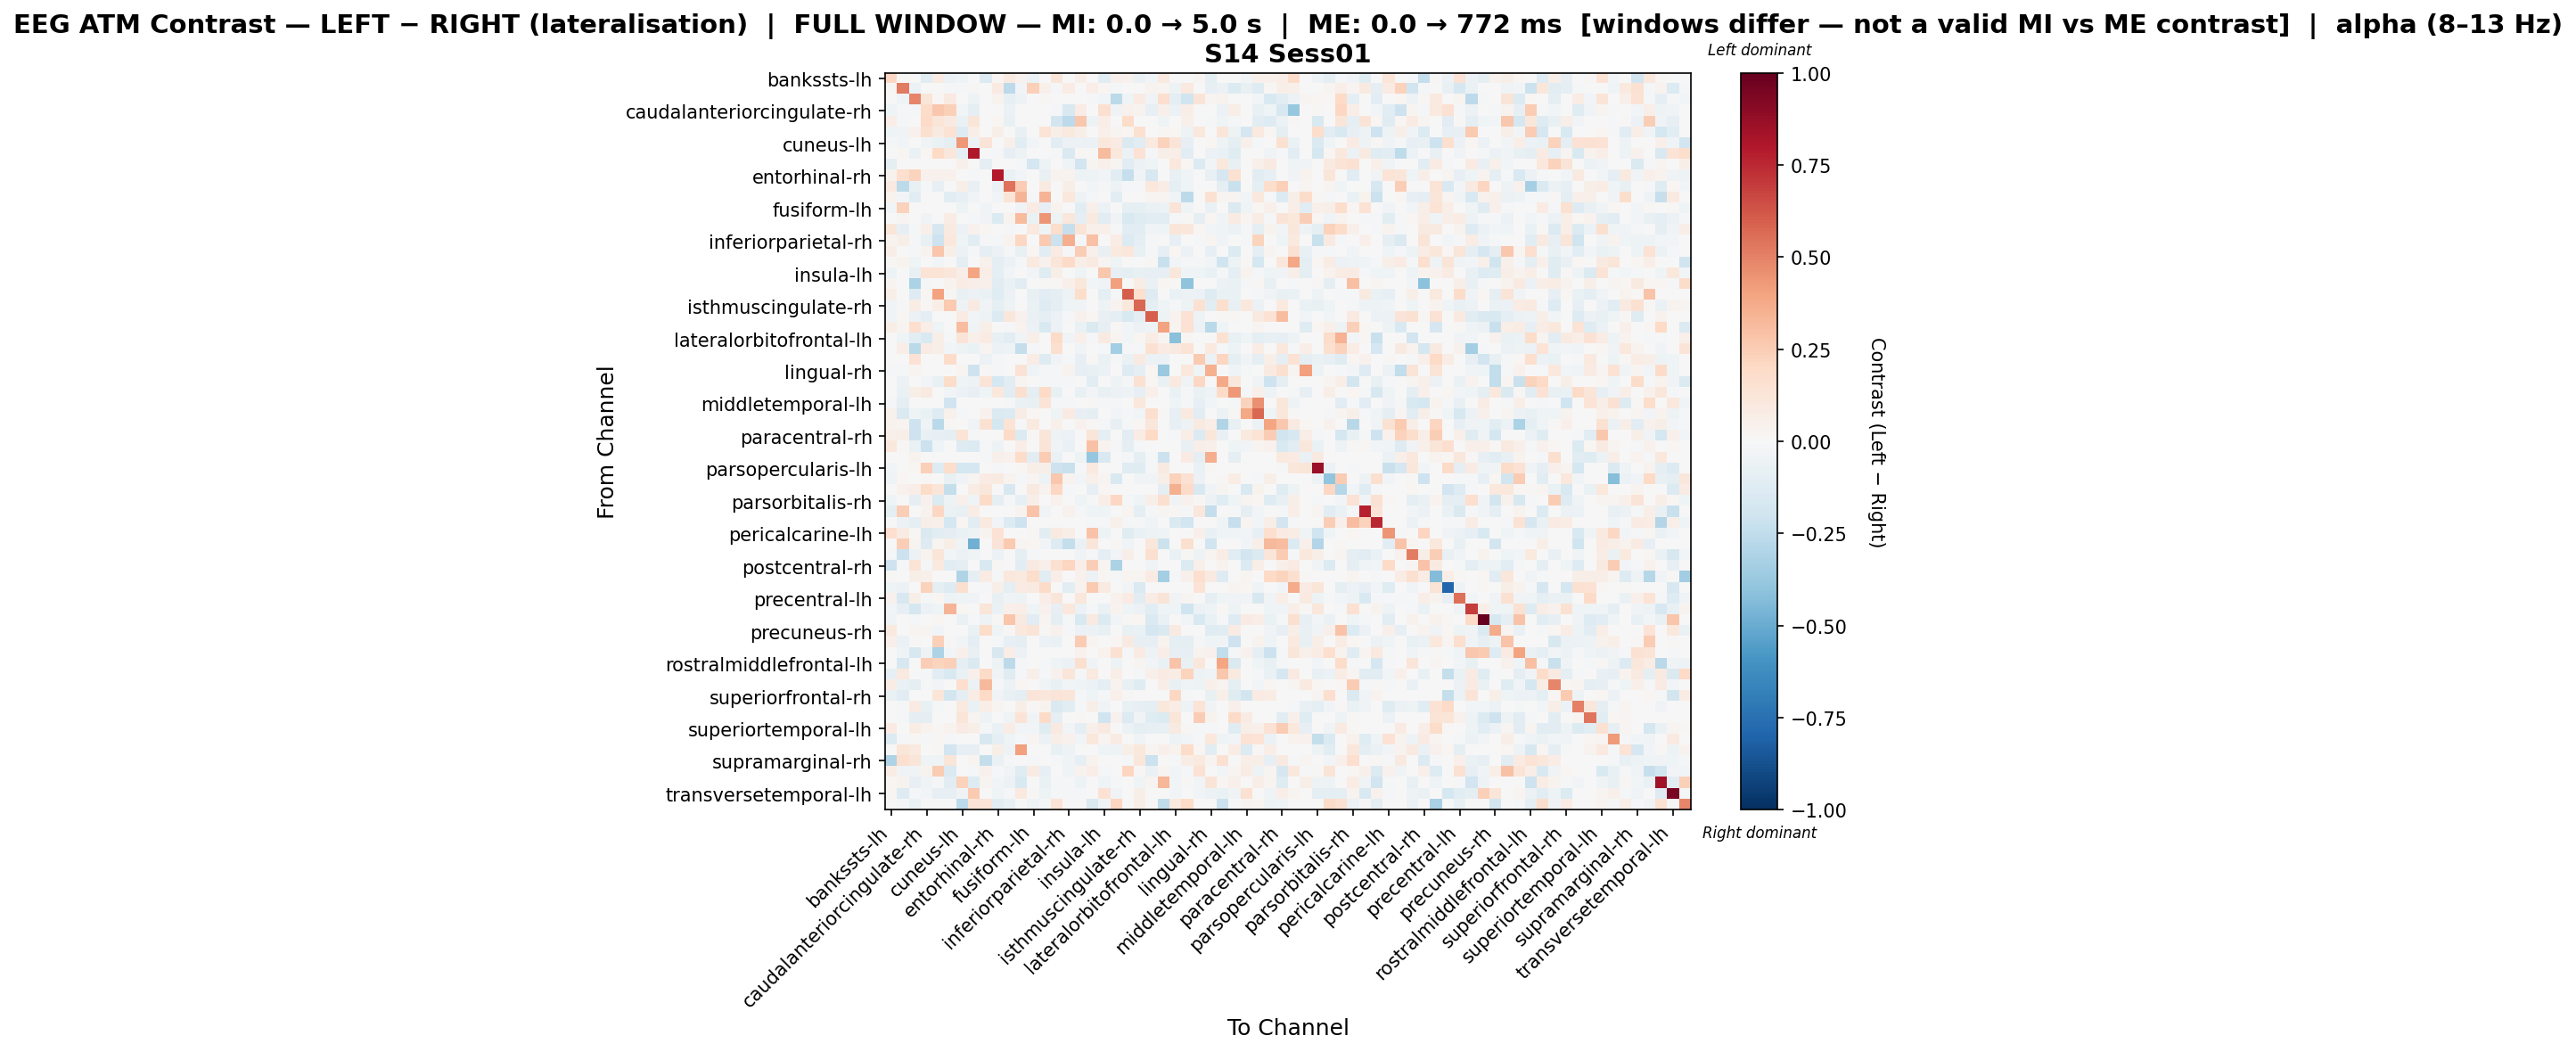

The table this chart was drawn from, first rows:
, bankssts-lh, bankssts-rh, caudalanteriorcingulate-lh, caudalanteriorcingulate-rh, caudalmiddlefrontal-lh, caudalmiddlefrontal-rh, cuneus-lh, cuneus-rh, entorhinal-lh, entorhinal-rh, frontalpole-lh, frontalpole-rh, fusiform-lh, fusiform-rh, inferiorparietal-lh, inferiorparietal-rh, inferiortemporal-lh, inferiortemporal-rh, insula-lh, insula-rh, isthmuscingulate-lh, isthmuscingulate-rh, lateraloccipital-lh
bankssts-lh, 0.2079, 0.01096, 0.0, -0.1108, 0.08166, -0.0573, -0.03936, 0.0, -0.133, 0.01773, 0.09014, 0.03965, -0.05658, 0.0, 0.1212, 0.005397, 0.06402, 0.002956, -0.1073, 0.05356, 0.0396, -0.06861, -0.03099
bankssts-rh, 0.009107, 0.5228, -0.05729, -0.006095, -0.006791, -0.01614, -0.02316, 0.009657, 0.0, 0.08553, -0.2586, -0.02383, 0.2365, 0.0534, -0.01306, 0.07296, 0.0, 0.06344, 0.0218, -0.01226, 0.0, 0.0004515, 0.03514
caudalanteriorcingulate-lh, 0.0, -0.04626, 0.4901, 0.1214, 0.01698, 0.08686, 0.0, -0.04921, 0.0, 0.03524, -0.08553, -0.04719, 0.0, 0.01074, -0.001969, -0.003937, -0.003937, -0.0187, -0.02729, -0.2592, -0.04626, 0.08124, -0.03543
caudalanteriorcingulate-rh, -0.04439, -0.01146, -0.01965, 0.1858, 0.2728, 0.2396, -0.02964, -0.08915, 0.0, 0.001683, -0.05512, 0.0, 0.0, 0.005706, -0.02129, -0.15, 0.07656, 0.0, 0.1566, -0.03678, 0.04139, 0.03396, -0.08019
caudalmiddlefrontal-lh, 0.06775, -0.02047, -0.005103, 0.191, 0.1236, 0.09125, -0.06967, 0.1244, 0.0, 0.01721, -0.07035, 0.0, 0.0, 0.0, -0.1854, -0.2592, 0.273, -0.04828, 0.06844, 0.0, 0.1824, 0.003232, 0.0
caudalmiddlefrontal-rh, -0.0411, -0.03677, 0.03913, 0.1604, 0.09021, 0.1446, -0.1276, 0.06652, 0.0, 0.05667, -0.004326, -0.07699, 0.0, 0.1391, 0.06082, 0.09789, 0.06014, 0.0, 0.05313, 0.02633, 0.02005, 0.1503, 0.0
cuneus-lh, -0.0199, -0.02539, 0.0, -0.03621, -0.06806, -0.0952, 0.4357, -0.05243, 0.132, 0.0, 0.04938, -0.1047, -0.0235, 0.0, -0.1071, -0.05522, -0.05813, -0.0553, 0.1044, 0.08383, -0.1446, -0.1114, 0.1004
cuneus-rh, 0.0, 0.02168, -0.06921, 0.02203, 0.1971, 0.115, -0.09355, 0.8039, 0.0, -0.01325, -0.08293, -0.04859, 0.0, -0.004418, -0.01541, -0.1429, 0.01114, 0.01457, 0.313, 0.1075, -0.05732, 0.1414, -0.02209
entorhinal-lh, -0.09691, 0.0, 0.0, 0.0, 0.0, 0.0, 0.05122, 0.0, -0.0975, 0.0, 0.0, -0.01878, -0.1748, -0.05151, 0.004604, -0.04132, -0.192, 0.02974, 0.04863, 0.02579, -0.111, -0.05547, -0.04358
entorhinal-rh, 0.03829, 0.169, 0.2215, 0.03952, 0.04086, 0.04105, 0.0, -0.01318, 0.0, 0.7922, -0.06489, -0.02433, 0.0, -0.07663, 0.03193, 0.03294, -0.04704, -0.05437, -0.02924, -0.1075, -0.2284, -0.0365, -0.1592
frontalpole-lh, 0.09028, -0.2655, -0.07301, -0.01188, -0.07853, -0.003817, 0.05786, -0.07489, 0.0, -0.05916, 0.5395, 0.2539, 0.0, 0.0866, -0.002862, 0.06115, -0.0009541, -0.02385, -0.0124, -0.05439, -0.01908, -0.01813, 0.1078
frontalpole-rh, 0.03715, -0.03061, -0.1042, 0.0, 0.0, -0.1088, -0.07935, -0.03246, -0.006012, -0.02645, 0.1261, 0.3423, -0.01443, 0.3368, 0.0, 0.1075, -0.04929, -0.01195, -0.001202, -0.1032, 0.0, 0.0, 0.03038
fusiform-lh, -0.02688, 0.2272, 0.0, 0.0, 0.0, 0.0, -0.05428, 0.0, -0.03705, 0.0, 0.0, -0.038, 0.07927, -0.0796, 0.03824, -0.0009797, -0.1087, 0.05103, -0.06118, 0.0, -0.09534, -0.09691, -0.06576
fusiform-rh, 0.0, 0.03106, 0.001254, -0.03229, 0.0, 0.0748, 0.0, -0.01345, -0.03339, -0.1348, 0.03622, 0.3127, -0.06375, 0.4397, -0.05464, 0.1163, -0.08829, 0.08924, -0.1148, -0.03623, -0.1506, -0.1233, -0.1124
inferiorparietal-lh, 0.1239, -0.08068, -0.01296, 0.04917, -0.1657, 0.09353, -0.06019, 0.04263, 0.01659, -0.001362, -0.0162, 0.0, 0.09735, -0.0454, 0.1769, -0.2312, 0.129, 0.04793, 0.0477, -0.01477, -0.1021, -0.1067, -0.03632
inferiorparietal-rh, 0.03739, 0.05494, -0.01557, -0.0733, -0.2063, 0.105, -0.0462, -0.1057, -0.02336, -0.01069, 0.03182, 0.205, -0.005192, 0.2653, -0.2138, 0.3606, -0.01557, 0.2951, 0.0, 0.07499, -0.1362, -0.09533, -0.02336
inferiortemporal-lh, 0.06804, 0.0, -0.009588, 0.03281, 0.2795, 0.05489, -0.05913, -0.02035, -0.0889, -0.05518, -0.01512, -0.07191, 0.01884, -0.1155, 0.08092, -0.01278, 0.2422, 0.05275, -0.07785, 0.0945, 0.1139, -0.07231, -0.0151
inferiortemporal-rh, 0.00869, 0.03141, -0.04145, 0.0, -0.03054, 0.0, -0.1012, 0.0, 0.04634, -0.1015, -0.05891, -0.02093, 0.1014, 0.04275, 0.1198, 0.1944, 0.06083, 0.09309, 0.02528, -0.04364, 0.0, 0.0, 0.01159
insula-lh, -0.0509, 0.005437, -0.07042, 0.1362, 0.1333, 0.1133, 0.06614, 0.3966, 0.06584, -0.09361, -0.02395, -0.006531, -0.02549, -0.1242, 0.0597, 0.0, -0.04186, 0.007614, 0.271, -0.08228, -0.09153, -0.07456, -0.08249
insula-rh, 0.02373, -0.003049, -0.3149, -0.01732, 0.0, 0.03578, 0.07305, 0.06699, 0.04745, -0.1127, -0.06426, -0.1055, 0.0, 0.01211, 0.009296, 0.05156, 0.1153, -0.02706, -0.03591, 0.4084, 5.28437320435671e-05, 0.07607, -0.06646
isthmuscingulate-lh, 0.05959, 0.0, -0.1281, 0.02287, 0.4051, 0.01517, -0.07732, -0.05635, -0.06565, -0.1182, -0.05995, 0.0, -0.07439, -0.1113, -0.09906, -0.05166, 0.1754, 0.0, -0.09619, -0.01386, 0.6034, 0.1717, -0.1324
isthmuscingulate-rh, -0.03661, -0.01632, 0.07034, 0.01445, 0.06493, 0.2589, -0.05384, 0.09218, -0.03277, -0.09494, -0.04747, 0.0, -0.0632, -0.1274, -0.09597, -0.03979, -0.03277, 0.0, -0.05182, 0.03525, 0.1035, 0.5737, -0.09432
lateraloccipital-lh, -0.03157, 0.0193, -0.06021, -0.08882, 0.0, 0.0, 0.08284, -0.0286, -0.05131, -0.1332, 0.1151, 0.04128, -0.06709, -0.09243, -0.05676, -0.01656, 0.04375, 0.01988, -0.07403, -0.09484, -0.1543, -0.0957, 0.6003
lateraloccipital-rh, 0.05857, 0.02934, 0.1716, 0.06816, -0.04197, 0.0, 0.3087, -0.04674, 0.05471, 0.0, -0.008218, 0.03668, -0.05598, -0.1502, -0.05598, 0.0, -0.06986, -0.1441, -0.08086, 0.01467, -0.02831, -0.05598, -0.04354
lateralorbitofrontal-lh, 0.0, -0.04572, -0.1029, -0.1543, 0.05714, -0.01574, 0.1295, 0.05123, 0.08201, -0.07503, -0.1093, -0.03215, 0.05638, -0.003215, 0.191, -0.03644, 0.04926, -0.01822, 0.08762, 0.02687, -0.02358, 0.01769, 0.07624
lateralorbitofrontal-rh, 0.002382, 0.06586, -0.2721, 0.08194, 0.05717, -0.02758, -0.047, -0.06359, 0.02983, -0.0559, -0.05408, -0.2404, -0.01751, 0.00146, 0.1584, 0.0, -0.0341, 0.006622, -0.01659, -0.3382, -0.01751, -0.01475, 0.1498
lingual-lh, -0.00125, 0.0, 0.1451, 0.0, 0.0, 0.1809, 0.0, 0.0, -0.05533, -0.02342, 0.0, 0.0, 0.07648, -0.1258, -0.0353, -0.02082, -0.08323, 0.01226, -0.06784, -0.01301, -0.06917, 0.08924, -0.06137
lingual-rh, -0.02251, -0.01025, 0.03011, 0.0, -0.004902, 0.0, 0.02634, -0.2036, 0.009358, -0.01909, 0.0, 0.1413, -0.04657, -0.0198, -0.01533, 0.03763, -0.08454, -0.07197, -0.06128, 0.0, -0.1322, -0.09017, 0.01761
medialorbitofrontal-lh, 0.0, -0.05799, 0.004018, -0.02702, -0.07318, 0.1859, -0.04075, -0.04816, 0.1308, -0.1755, -0.113, 0.02385, 0.0, -0.01376, -0.01081, -0.009829, 0.00187, -0.1062, -0.004914, -0.05111, -0.02162, 0.1545, 0.02268
medialorbitofrontal-rh, 0.0, -0.06544, 0.05785, 0.09068, -0.005547, -0.02843, -0.06107, -0.08076, -0.04409, 0.1019, -0.1077, 0.1603, -0.09623, 0.1999, -0.07211, 0.0, -0.07779, -0.02948, -0.07363, -0.05896, -0.05108, -0.08292, 0.05276
middletemporal-lh, -0.01867, -0.08762, 0.0, 0.0, 0.0, -0.2025, 0.006691, 0.0, 0.004783, 0.0, -0.009974, -0.06649, -0.07787, 0.1277, -0.02327, -0.0133, 0.0, 0.008555, -0.009542, -0.02004, 0.0, 0.1055, 0.0
middletemporal-rh, 0.03939, -0.1476, -0.04562, -0.06412, -0.1258, 0.04136, -0.0111, -0.001233, 0.04136, -0.1408, -0.1355, 0.07311, 0.01773, 0.001132, -0.03946, 0.08073, -0.08572, -0.09757, -0.007689, -0.02718, -0.02134, -0.02346, 0.1666
paracentral-lh, 0.03576, 0.02747, -0.2085, -0.0324, -0.2709, 0.01306, 0.0, -0.0324, 0.1514, -0.1753, 0.135, -0.0156, 0.09877, -0.004801, 0.04938, 0.0, 0.0428, 0.009194, -0.0216, -0.08401, -0.0144, 0.01865, 0.1161
paracentral-rh, 0.04938, 0.06045, -0.2104, -0.07669, -0.08141, -0.09203, 0.1344, -0.02045, 0.0, 0.0, 0.1952, -0.1329, 0.00823, 0.1182, -0.05189, -0.05964, 0.0, 0.1207, -0.08625, 0.0, -0.1132, 0.07682, 0.2027
parahippocampal-lh, 0.1065, 0.01277, -0.06934, -0.2149, -0.0417, 0.0, -0.1282, -0.1373, -0.02059, -0.05444, 0.0, 0.06868, -4.5469434539962e-05, 0.1292, -0.03345, -0.06367, 0.007787, 0.2937, 0.03339, -0.01676, -0.09187, -0.01387, 0.0
parahippocampal-rh, 0.0, 0.0, 0.03468, 0.0, 0.0, 0.0, 0.0, 0.0, -0.01133, 0.05203, 0.04159, 0.1819, -0.1043, 0.2577, -0.06749, 0.0, -0.05035, -0.3877, -0.1502, 0.0, -0.01059, -0.1007, -0.01983
parsopercularis-lh, -0.02947, 0.0, 0.02137, 0.2346, -0.1262, 0.1739, -0.1787, -0.1661, 0.0, -0.02315, 0.0, 0.01408, 0.0573, 0.0586, -0.2062, -0.224, -0.02315, 0.0955, -0.006314, 0.00437, -0.1219, -0.1197, -0.008419
parsopercularis-rh, -0.04492, 0.01813, 0.004764, 0.01432, 0.0, -0.07085, -0.03801, 0.03022, 0.07857, 0.08937, 0.03335, -0.01382, 0.02418, -0.04837, 0.2659, 0.03798, -0.02591, 0.04835, 0.03108, -0.1498, 0.0, -0.03282, -0.03628
parsorbitalis-lh, 0.0, 0.04399, 0.06762, 0.1853, 0.1237, -0.2348, 0.0, 0.07667, 0.1146, 0.0, -0.1588, 0.0, 0.08732, 0.03591, 0.2039, -0.01805, 0.0, -0.08002, 0.02161, 0.0, 0.0, 0.0, 0.0
parsorbitalis-rh, -0.0396, -0.001146, -0.08948, 0.0463, -0.1377, -0.05123, 0.04914, -0.04269, 0.1904, -0.0928, -0.01655, -0.08337, 0.05769, 0.0, 0.0463, 0.0, -0.03972, -0.01232, 0.06945, 0.2058, -0.0204, -0.0408, 0.05722
parstriangularis-lh, -0.1015, 0.2487, 0.0, 0.03374, 0.2063, -0.06032, -0.07349, 0.07499, 0.0, -0.007602, 0.0, 0.039, 0.2868, -0.03548, 0.0, 0.04166, -0.01014, -0.04308, -0.04053, -0.005068, 0.02392, -0.0949, -0.01774
parstriangularis-rh, 0.0, -0.06064, -0.09862, 0.06161, 0.05399, -0.1773, 0.01865, -0.112, 0.1003, -0.02624, -0.1356, -0.2099, 0.0, -0.006934, -0.006934, 0.0, -0.003962, -0.01288, -0.01783, 0.05343, -0.02278, -0.01684, -0.03368
pericalcarine-lh, 0.1661, 0.07863, 0.01446, -0.141, -0.1026, -0.08719, -0.06289, -0.04872, 0.03899, 0.1448, 0.0, 0.0, 0.01502, -0.1034, 0.08733, 0.05912, -6.459292184528738e-05, 0.2865, -0.04918, 0.0, -0.1177, -0.06318, -0.04989
pericalcarine-rh, 0.004354, 0.248, 0.0251, -0.1253, 0.02602, 0.06096, -0.04617, -0.4769, 0.0, 0.1306, 0.2594, 0.0251, 0.01673, -0.02955, -0.1257, -0.2374, -0.06893, 0.1176, 0.0, 0.008708, -0.04617, 0.0, 0.1171
postcentral-lh, -0.01883, -0.2141, -0.05547, 0.03192, 0.1231, -0.02542, -0.06125, -0.03929, -0.003467, -0.06009, 0.002774, -0.08667, -0.01271, 0.0, 0.0, 0.0, -0.03814, -0.01156, -0.08672, -0.03005, 0.05928, -0.004935, 0.1575
postcentral-rh, -0.2055, -0.01936, 0.1388, -0.01936, 0.09908, -0.1161, -0.0871, 0.0, -0.1527, 0.01489, 0.0, -0.107, 0.09026, 0.05367, 0.1538, 0.215, 0.0683, 0.2496, 0.02981, -0.3147, 0.0, 0.0, -0.03588
posteriorcingulate-lh, 0.009678, 0.0, 0.05641, 0.04991, -0.005438, 0.0, -0.3037, -0.08916, 0.07936, -0.02029, 0.1051, 0.09744, 0.1723, -0.1164, 0.06388, 0.0, 0.04558, -0.05582, 0.01661, -0.01396, 0.03056, 0.0271, 0.08348
posteriorcingulate-rh, -0.04317, -0.06044, 0.0, 0.2307, -0.09497, -0.1307, 0.1571, 0.0, -0.01028, 0.05547, -0.09497, 0.08321, 0.09282, 0.1941, 0.0, -0.1028, 0.03756, 0.2635, 0.09139, 0.0, -0.02745, -0.1423, 0.0
precentral-lh, 0.03967, -0.1577, 0.05566, -0.01226, 0.01984, -0.05148, -0.04626, -0.03437, 0.0, -0.07344, -0.03414, -0.04864, 0.0, 0.06997, 0.1173, -0.004902, 0.1142, -0.0025, -0.002451, 0.04138, 0.07815, -0.1139, 0.07484
precentral-rh, -0.03008, -0.07906, -0.1761, -0.05494, -0.0402, 0.3423, 0.01926, 0.0, 0.1217, -0.067, 0.05198, 0.0694, -0.04484, 0.04671, -0.07968, 0.1064, -0.05898, -0.02144, -0.06896, 0.03168, -0.04139, -0.06226, -0.1025
precuneus-lh, -0.03863, 0.0, -0.01931, -0.0006765, 0.02086, 0.0, -0.0676, -0.008047, -0.0533, 0.01296, 0.2803, 0.09115, -0.1154, 0.03113, -0.09658, -0.02092, -0.1531, 0.09, -0.1359, -0.02736, 0.01296, 0.01674, -0.142
precuneus-rh, 0.09707, -0.001839, 0.03103, 0.0252, -0.0276, 0.0, 0.005373, -0.07012, 0.1816, -0.04265, 0.01444, 0.1043, 0.1286, 0.01029, 0.04331, -0.01287, -0.06087, -0.06221, -0.07713, 0.0, -0.07809, -0.07025, -0.1654
rostralanteriorcingulate-lh, 0.0542, -0.05533, 0.01478, 0.006813, 0.2392, 0.0144, -0.02864, -0.09668, 0.001421, -0.02075, -0.0836, -0.08818, 0.007256, -0.06127, -0.0694, 0.0, 0.2506, 0.02812, 0.005592, 0.01586, 0.09274, -0.07877, -0.08072
rostralanteriorcingulate-rh, 0.0, -0.04227, -0.1617, -0.05239, -0.3066, -0.02395, 0.05038, -0.07045, 0.0, -0.1606, 0.06301, -0.05918, 0.0, 0.0, 0.0, 0.0, 0.04427, 0.0, 0.03779, 0.1542, -0.02254, 0.07872, -0.04931
rostralmiddlefrontal-lh, 0.0, -0.1625, -0.005272, 0.247, 0.2189, 0.2418, -0.08821, -0.1407, 0.0, -0.05361, -0.258, -0.01698, 0.0, -0.009829, -0.04317, -0.06153, 0.1594, -0.03663, -0.005006, -0.04736, -0.001984, 0.03002, -0.02681
rostralmiddlefrontal-rh, -0.0849, 0.1015, 0.0, -0.02107, -0.1031, -0.1502, -0.06673, 0.05161, 0.1943, -0.03161, -0.1191, -0.02023, 0.06135, -0.0158, 0.0409, 0.1203, -0.02107, 0.1002, 0.0, 0.06352, 0.0, -0.01191, 0.0539
superiorfrontal-lh, 0.07298, -0.06926, -0.09848, -0.01352, -0.02674, -0.002898, 0.1652, -0.06185, 0.3212, -0.0166, -0.05653, 0.01634, 0.005218, -0.0381, -0.0759, -0.02608, -0.04288, -0.06086, -0.09125, 0.03647, -0.07608, -0.1194, -0.005002
superiorfrontal-rh, -0.06251, -0.1039, -0.001553, 0.0, 0.1176, -0.1838, -0.09161, 0.07417, 0.1971, -0.03571, -0.07747, -0.09738, 0.1254, 0.1146, 0.1254, 0.1194, -0.02174, -0.04658, -0.01299, 0.05443, 0.00955, 0.0, -0.006211
superiorparietal-lh, -0.003429, -0.01543, 0.08264, -0.07312, -0.01824, 0.0, 0.09618, -0.06729, 0.06281, 0.02755, -0.006858, 0.05733, 0.008802, 0.03481, -0.1414, -0.1078, -0.01485, 0.05943, -0.03419, 0.0, -0.07524, -0.08436, -0.09644
superiorparietal-rh, 0.0, -0.01947, -0.09345, -0.09345, 0.0, 0.0, 0.1217, 0.02496, -0.05098, 0.0, -0.04119, 0.1396, -0.03645, 0.1919, -0.08792, 0.0, 0.008293, -0.003894, -0.2006, 0.04368, -0.1403, -0.03645, -0.1182
... 8 more rows
